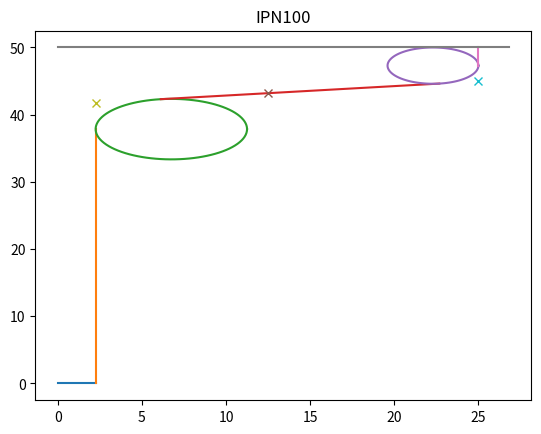
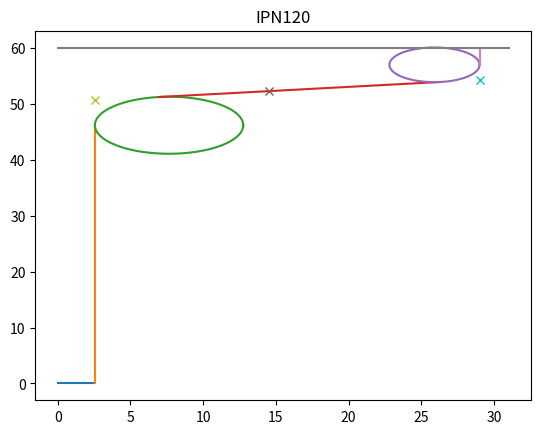
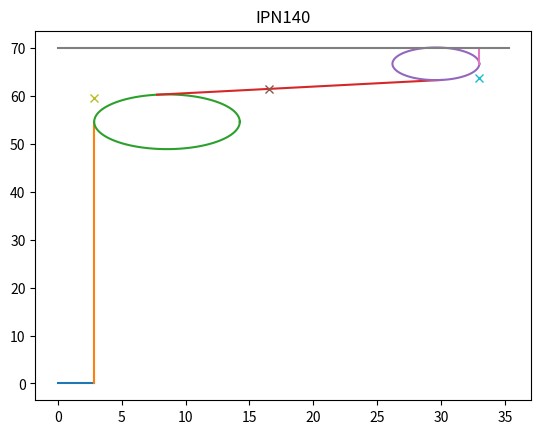
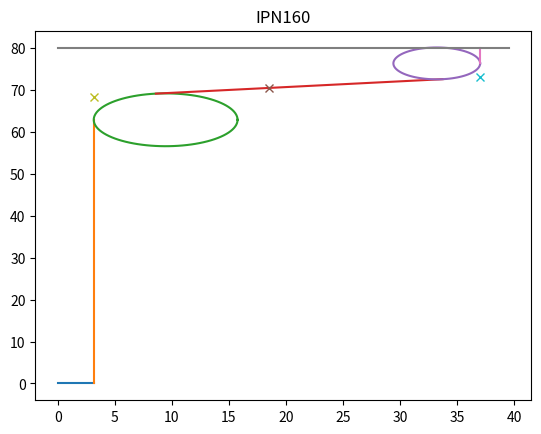
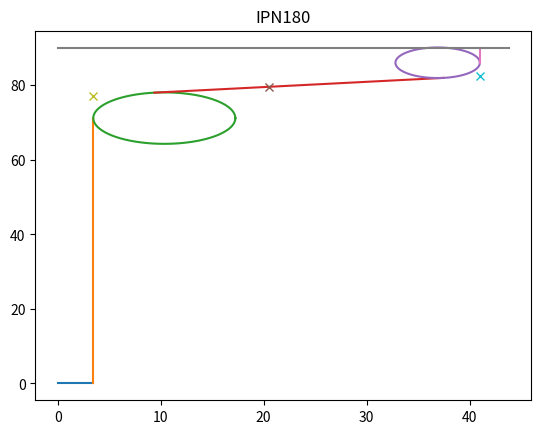
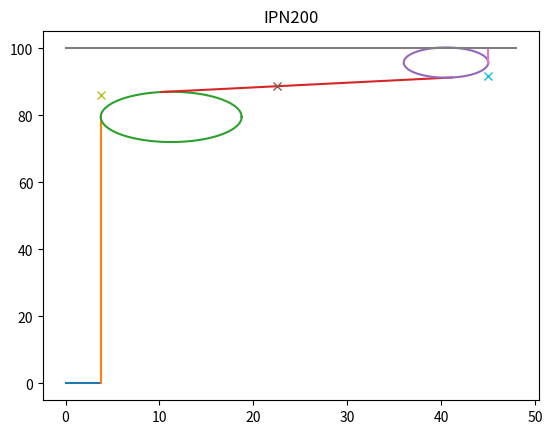
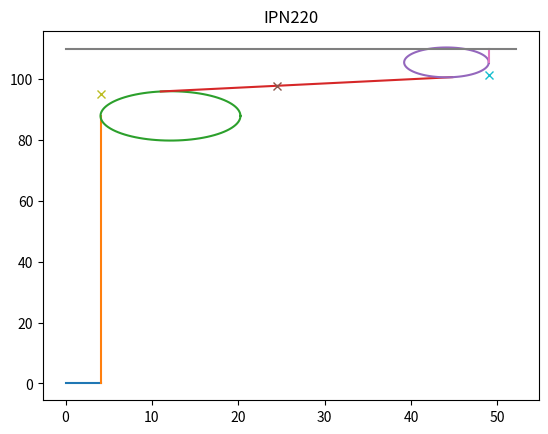
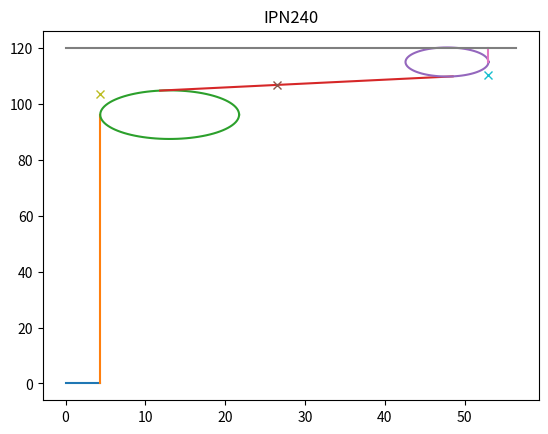
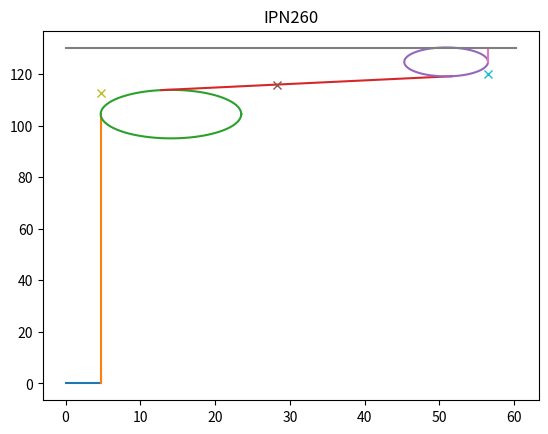
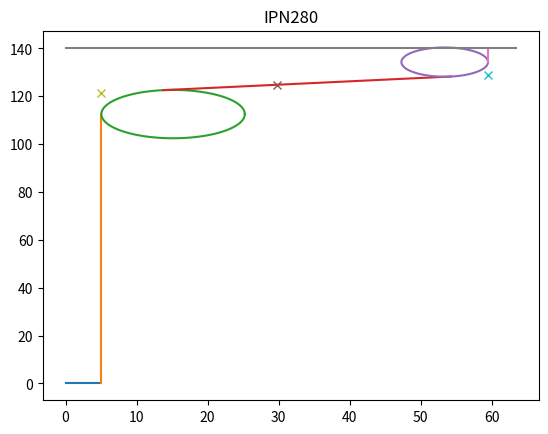
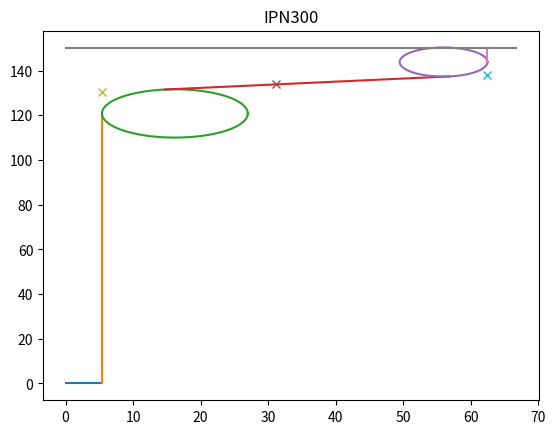
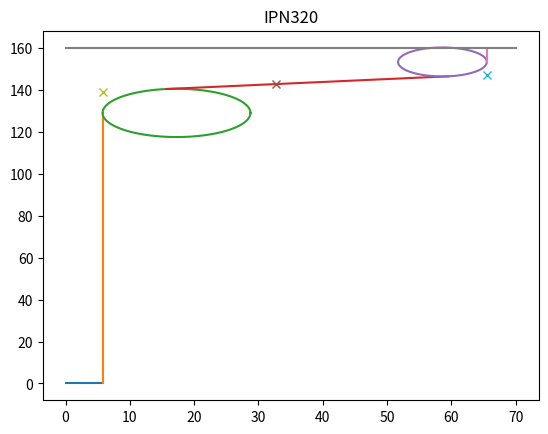
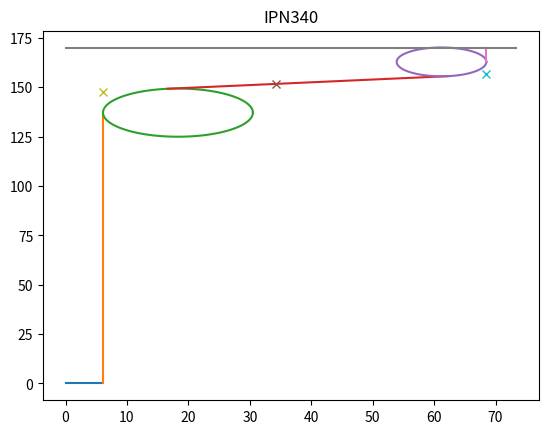
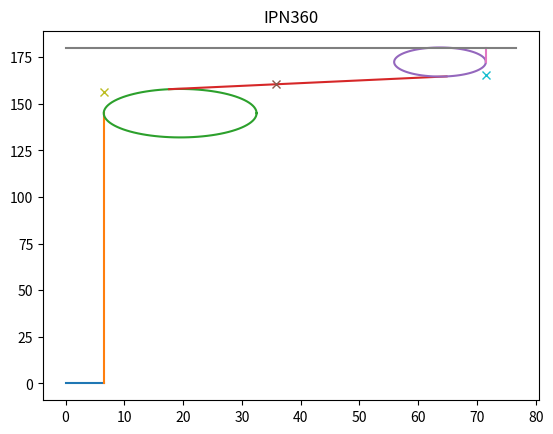
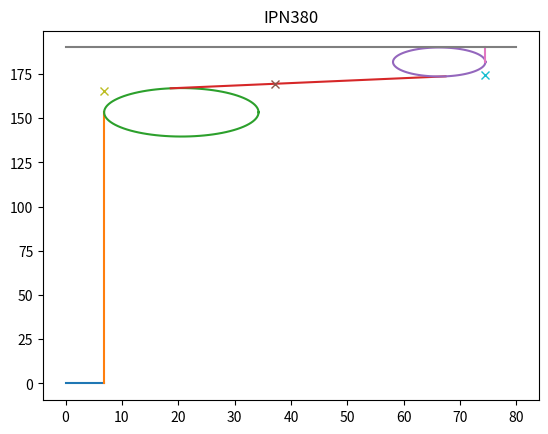
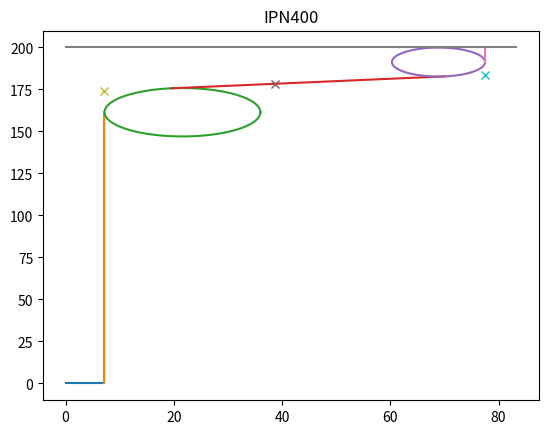

Reproduce these figures in Python, in order.
# released into the public domain
# [redacted]

import numpy as np
import scipy as sp
from scipy.optimize import minimize
import matplotlib.pyplot as pl


def plot_circle(center,radius):
	alpha = np.linspace(0,2*np.pi,100)
	x = center[0] + radius*np.cos(alpha)
	y = center[1] + radius*np.sin(alpha)
	pl.plot(x,y)


def plot_line(a,b):
	x = np.array([a[0],b[0]])
	y = np.array([a[1],b[1]])
	pl.plot(x,y)


# ci and ri are the centers and radii of the two circles, t is a vector with the
# coordinates of the tangent points (t1x,t1y,t2x,t2y)
# this evaluates to 0 if t1,t2 fulfill the tangent condition
def constraints(c1,c2,r1,r2,t1,t2,m1,d):
	return np.linalg.norm([
		#on circle constraints
		np.dot(t1-c1, t1-c1) - r1*r1,
		np.dot(t2-c2, t2-c2) - r2*r2,
		#tangent constraints
		np.dot(t1-t2,t2-c2),
		np.dot(t1-t2,t1-c1),
		#on flange constraint for m1
		np.linalg.norm(np.cross(t1-m1,t1-t2)),
	])


# from http://b2bmetal.eu/i-sections-inp-specification
# we put the coordinate system in the middle


dims = {
	# name       b    h    s     t     r1    r2   d
	"IPN80"  : [42,  80,  3.9,  5.9,  3.9,  2.3, 59.0],
	"IPN100" : [50,  100, 4.5,  6.8,  4.5,  2.7, 75.7],
	"IPN120" : [58,  120, 5.1,  7.7,  5.1,  3.1, 92.4],
	"IPN140" : [66,  140, 5.7,  8.6,  5.7,  3.4, 109.1],
	"IPN160" : [74,  160, 6.3,  9.5,  6.3,  3.8, 125.8],
	"IPN180" : [82,  180, 6.9,  10.4, 6.9,  4.1, 142.4],
	"IPN200" : [90,  200, 7.5,  11.3, 7.5,  4.5, 159.1],
	"IPN220" : [98,  220, 8.1,  12.2, 8.1,  4.9, 175.8],
	"IPN240" : [106, 240, 8.7,  13.1, 8.7,  5.2, 192.5],
	"IPN260" : [113, 260, 9.4,  14.1, 9.4,  5.6, 208.9],
	"IPN280" : [119, 280, 10.1, 15.2, 10.1, 6.1, 225.1],
	"IPN300" : [125, 300, 10.8, 16.2, 10.8, 6.5, 241.6],
	"IPN320" : [131, 320, 11.5, 17.3, 11.5, 6.9, 257.9],
	"IPN340" : [137, 340, 12.2, 18.3, 12.2, 7.3, 274.3],
	"IPN360" : [143, 360, 13.0, 19.5, 13.0, 7.8, 290.0],
	"IPN380" : [149, 380, 13.7, 20.5, 13.7, 8.2, 306.7],
	"IPN400" : [155, 400, 14.4, 21.6, 14.4, 8.6, 322.9],
	"IPN450" : [170, 450, 16.2, 24.3, 16.2, 9.7, 363.6],
	"IPN500" : [185, 500, 18.0, 27.0, 18.0, 10., 404.38],
	"IPN550" : [200, 550, 19.0, 30.0, 19.0, 11., 445.69],
	"IPN600" : [215, 600, 21.6, 32.4, 21.6, 13., 485.80]
}


def unpack(x,dim):
	b,h,s,t,r1,r2,d = tuple(dim)

	#knowns are r1,r2, m1
	m1 = np.array([0.25*b,0.5*h-t])

	#unknown are c1, c2, t1, t2
	c1 = np.array([0.5*s+r1,0.5*d])
	c2 = np.array([0.5*b-r2,x[0]])

	t1 = x[1:3]
	t2 = x[3:]

	return c1,c2,r1,r2,t1,t2,m1,d


for name in sorted(dims.keys()):
	dim = dims[name]
	#upper right flange
	b,h,s,t,r1,r2,d = tuple(dim)

	x0 = [0.5*h,0.5*s+r1,0.5*d+r1,0.5*b-r2,0.5*h-r2]

	p = minimize(lambda x: constraints(*unpack(x,dim)),x0,method="Nelder-Mead",tol=1e-10)

	f = 0.5*h-p.x[0]

	pl.figure()
	pl.title(name)

	c1,c2,r1,r2,t1,t2,m1,d = unpack(p.x,dim)

	flange = lambda x: t1[1]*(t2[0] - x)/(t2[0] - t1[0]) + t2[1]*(x - t1[0])/(t2[0] - t1[0])

	f = flange(0.5*s)
	g = 0.5*h - flange(0.5*b)

	print('"%s" : [ %g, %g, %g, %g, %g, %g, %g, %g, %g ]' % (name,b,h,s,t,r1,r2,d,f,g))

	plot_line([0,0],[0.5*s,0])
	plot_line([0.5*s,0],[0.5*s,c1[1]])
	plot_circle(c1,r1)
	plot_line(t1,t2)
	plot_circle(c2,r2)
	pl.plot([m1[0]],[m1[1]],'x')
	plot_line([0.5*b,c2[1]],[0.5*b,0.5*h])
	plot_line([0,0.5*h],[c2[0]+r1,0.5*h])
	pl.plot([0.5*s],[f],'x')
	pl.plot([0.5*b],[0.5*h - g],'x')

	c1,c2,r1,r2,t1,t2,m1,d = unpack(x0,dim)

#	plot_line([0,0],[0.5*s,0])
#	plot_line([0.5*s,0],[0.5*s,c1[1]])
#	plot_circle(c1,r1)
#	plot_line(t1,t2)
#	plot_circle(c2,r2)
#	pl.plot([m1[0]],[m1[1]],'x')
#	plot_line([0.5*b,c2[1]],[0.5*b,0.5*h])
#	plot_line([0,0.5*h],[c2[0]+r1,0.5*h])


pl.show()
